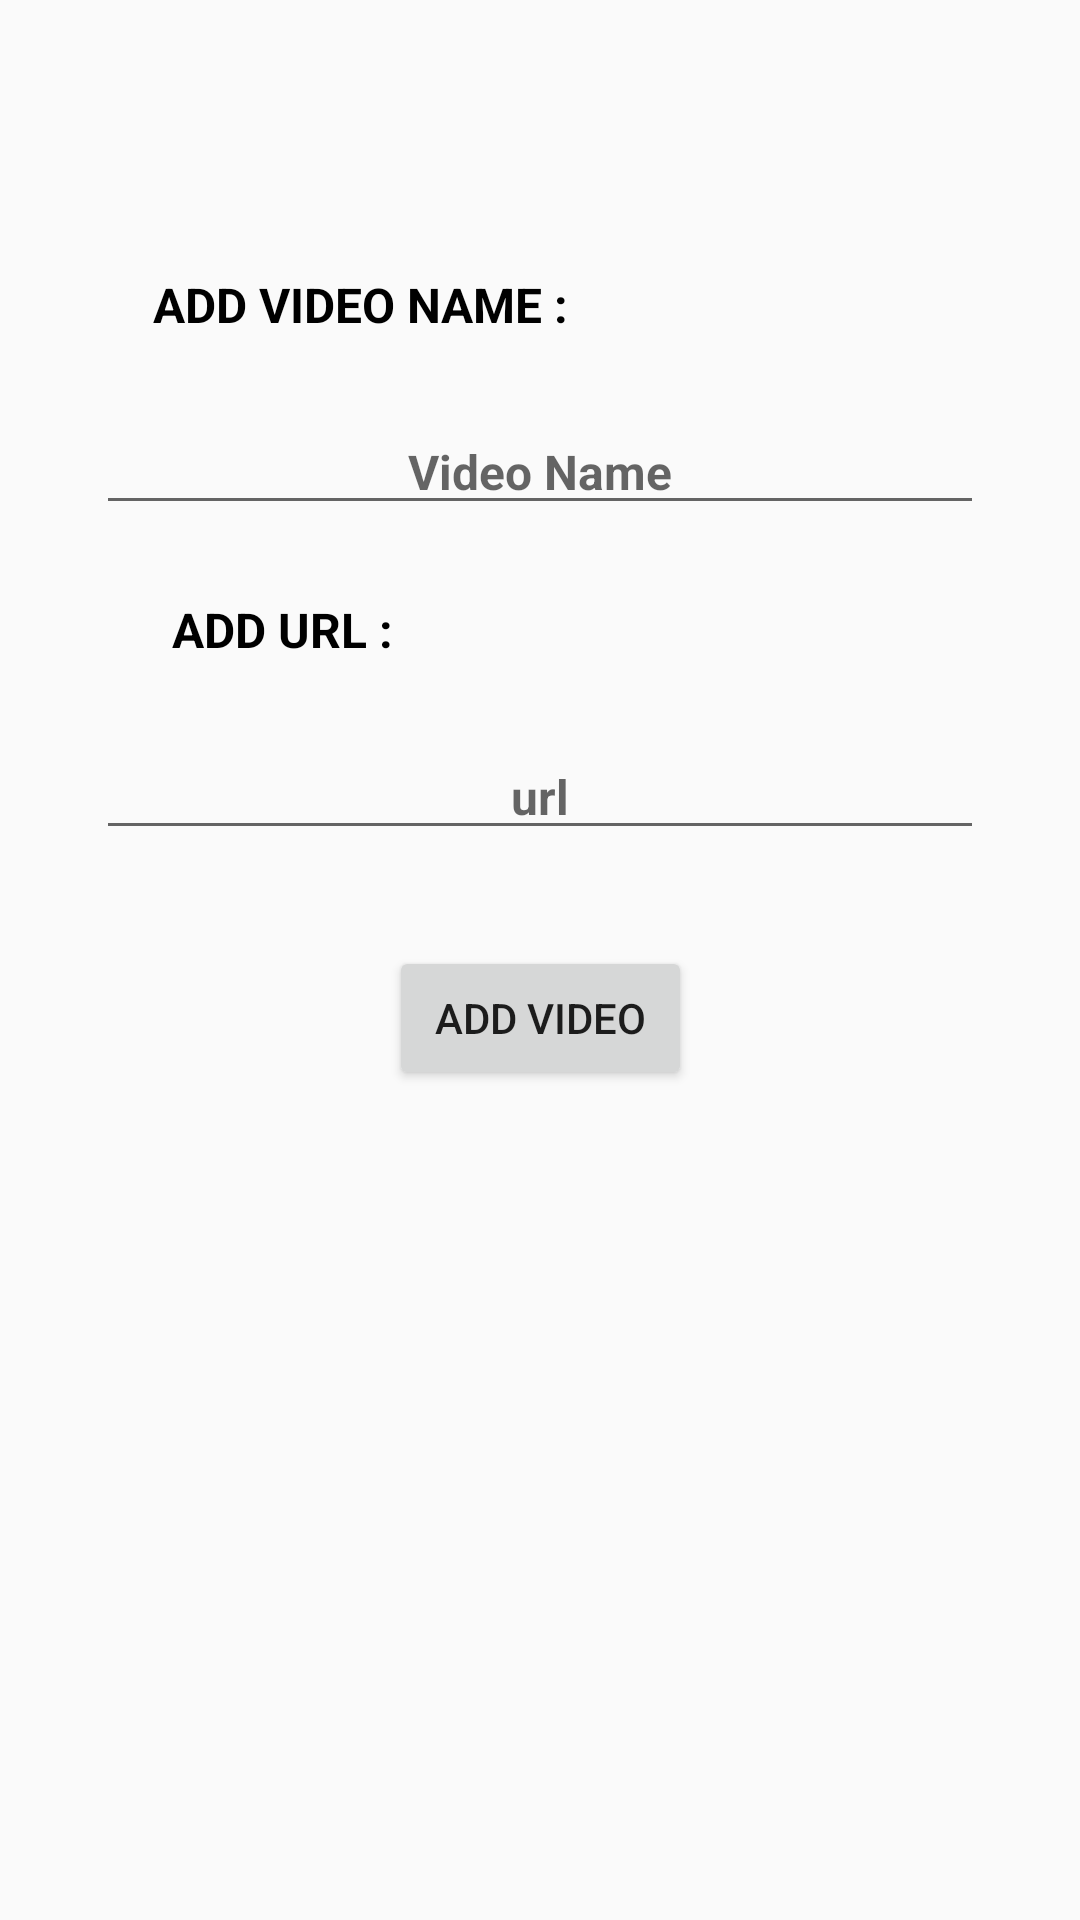

This screen was rendered from an Android layout file. Write that file and the resources it references.
<!-- AndroidManifest.xml: application theme AppTheme -->
<!-- res/layout/activity_add_video.xml -->
<?xml version="1.0" encoding="utf-8"?>
<androidx.constraintlayout.widget.ConstraintLayout xmlns:android="http://schemas.android.com/apk/res/android"
    xmlns:app="http://schemas.android.com/apk/res-auto"
    xmlns:tools="http://schemas.android.com/tools"
    android:layout_width="match_parent"
    android:layout_height="match_parent"
    tools:context=".Video.AddVideoActivity">

    <TextView
        android:id="@+id/textView13"
        android:layout_width="wrap_content"
        android:layout_height="wrap_content"
        android:layout_marginStart="32dp"
        android:layout_marginTop="32dp"
        android:text="ADD VIDEO NAME :"
        android:textColor="#000"
        android:textSize="16dp"
        android:textStyle="bold"
        app:layout_constraintBottom_toBottomOf="parent"
        app:layout_constraintEnd_toEndOf="parent"
        app:layout_constraintHorizontal_bias="0.10"
        app:layout_constraintStart_toStartOf="parent"
        app:layout_constraintTop_toTopOf="parent"
        app:layout_constraintVertical_bias="0.10">

    </TextView>

    <EditText
        android:layout_width="match_parent"
        android:layout_height="wrap_content"
        android:id="@+id/getvidname"
        android:layout_marginStart="32dp"
        android:layout_marginTop="24dp"
        android:layout_marginEnd="32dp"
        android:hint="Video Name"
        android:textAlignment="center"
        android:textColor="#000"
        android:textSize="16sp"
        android:textStyle="bold"
        app:layout_constraintEnd_toEndOf="parent"
        app:layout_constraintStart_toStartOf="parent"
        app:layout_constraintTop_toBottomOf="@+id/textView13">

    </EditText>

    <TextView
        android:id="@+id/textView14"
        android:layout_width="wrap_content"
        android:layout_height="wrap_content"
        android:layout_marginStart="32dp"
        android:layout_marginTop="24dp"
        android:text="ADD URL :"
        android:textColor="#000"
        android:textSize="16dp"
        android:textStyle="bold"
        app:layout_constraintEnd_toEndOf="parent"
        app:layout_constraintHorizontal_bias="0.10"
        app:layout_constraintStart_toStartOf="parent"
        app:layout_constraintTop_toBottomOf="@+id/getvidname">

    </TextView>

    <EditText
        android:layout_width="match_parent"
        android:layout_height="wrap_content"
        android:id="@+id/geturl"
        android:textAlignment="center"
        android:layout_marginStart="32dp"
        android:layout_marginTop="24dp"
        android:layout_marginEnd="32dp"
        android:hint="url"
        android:textColor="#000"
        android:textSize="16sp"
        android:textStyle="bold"
        app:layout_constraintEnd_toEndOf="parent"
        app:layout_constraintStart_toStartOf="parent"
        app:layout_constraintTop_toBottomOf="@+id/textView14">

    </EditText>

    <Button
        android:id="@+id/addvid"
        android:layout_width="wrap_content"
        android:layout_height="wrap_content"
        android:layout_marginTop="32dp"
        android:text=" ADD VIDEO "
        app:layout_constraintBottom_toBottomOf="parent"
        app:layout_constraintEnd_toEndOf="parent"
        app:layout_constraintStart_toStartOf="parent"
        app:layout_constraintTop_toBottomOf="@+id/geturl"
        app:layout_constraintVertical_bias="0.0">

    </Button>

</androidx.constraintlayout.widget.ConstraintLayout>
<!-- resources referenced by this layout -->
<resources>
  <style name="AppTheme" parent="Theme.AppCompat.Light.DarkActionBar">
          
          <item name="colorPrimary">@color/colorPrimary</item>
          <item name="colorPrimaryDark">@color/colorPrimaryDark</item>
          <item name="colorAccent">@color/colorAccent</item>
      </style>
  <color name="colorPrimary">#6200EE</color>
  <color name="colorPrimaryDark">#3700B3</color>
  <color name="colorAccent">#03DAC5</color>
</resources>
